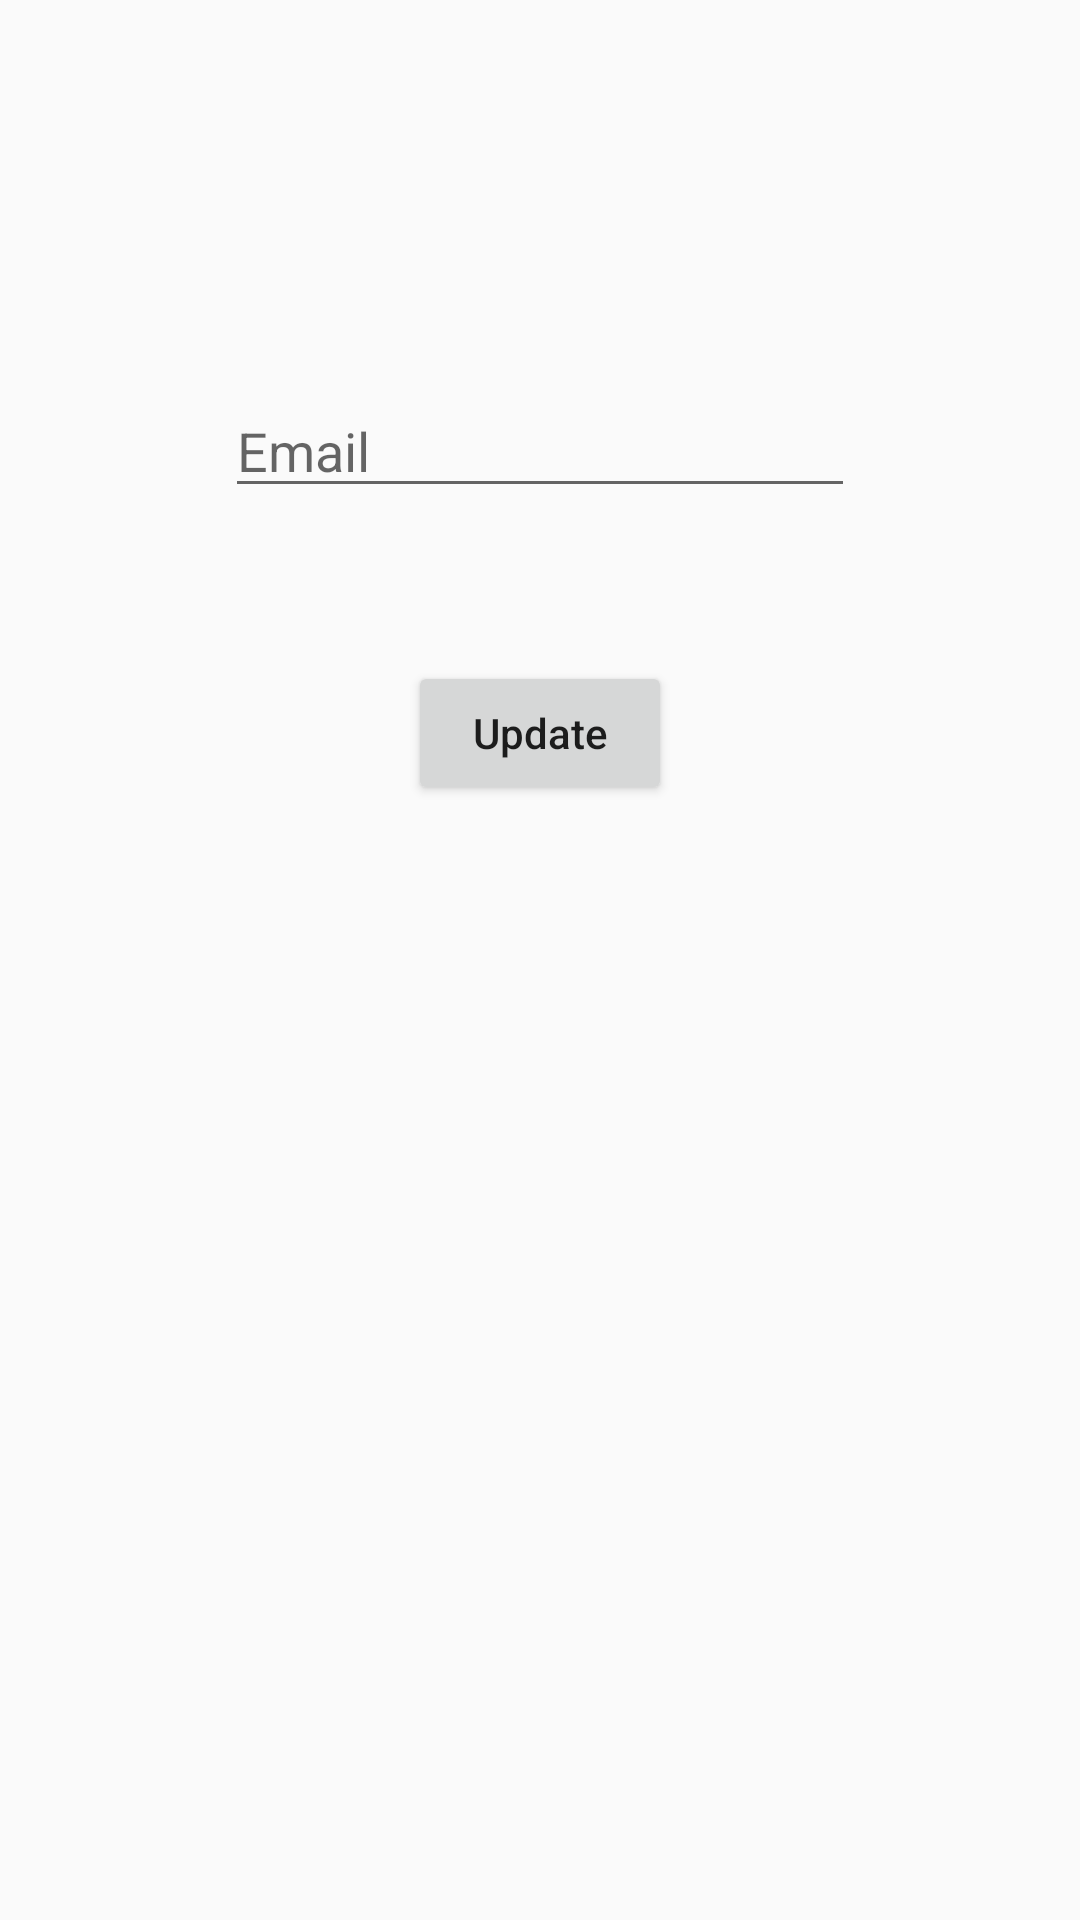

Produce the Android XML layout that renders to this screen, including the resource entries it uses.
<!-- AndroidManifest.xml: application theme AppTheme -->
<!-- res/layout/activity_forget_password.xml -->
<?xml version="1.0" encoding="utf-8"?>
<android.support.constraint.ConstraintLayout xmlns:android="http://schemas.android.com/apk/res/android"
    xmlns:app="http://schemas.android.com/apk/res-auto"
    xmlns:tools="http://schemas.android.com/tools"
    android:layout_width="match_parent"
    android:layout_height="match_parent"
    tools:context=".ForgetPasswordActivity">

    <EditText
        android:id="@+id/forgetPasswordPage_update_password_et_id"
        android:layout_width="wrap_content"
        android:layout_height="wrap_content"
        android:layout_marginTop="128dp"
        android:ems="10"
        android:hint="Email"
        android:inputType="textEmailAddress"
        app:layout_constraintEnd_toEndOf="parent"
        app:layout_constraintStart_toStartOf="parent"
        app:layout_constraintTop_toTopOf="parent"
        tools:ignore="TextFields" />

    <Button
        android:id="@+id/forgetPasswordPage_update_password_btn_id"
        android:layout_width="wrap_content"
        android:layout_height="wrap_content"
        android:layout_marginTop="32dp"
        android:layout_marginBottom="8dp"
        android:text="Update"
        app:layout_constraintBottom_toBottomOf="parent"
        app:layout_constraintEnd_toEndOf="parent"
        app:layout_constraintStart_toStartOf="parent"
        app:layout_constraintTop_toBottomOf="@+id/forgetPasswordPage_update_password_et_id"
        app:layout_constraintVertical_bias="0.05"
        android:textAllCaps="false"/>
</android.support.constraint.ConstraintLayout>
<!-- resources referenced by this layout -->
<resources>
  <style name="AppTheme" parent="Theme.AppCompat.Light.NoActionBar">
          
          <item name="colorPrimary">@color/colorPrimary</item>
          <item name="colorPrimaryDark">@color/signin_background</item>
          <item name="colorAccent">@color/colorAccent</item>
      </style>
  <color name="colorPrimary">#795548</color>
  <color name="signin_background">#E8E0CD</color>
  <color name="colorAccent">#ffeb3b</color>
</resources>
